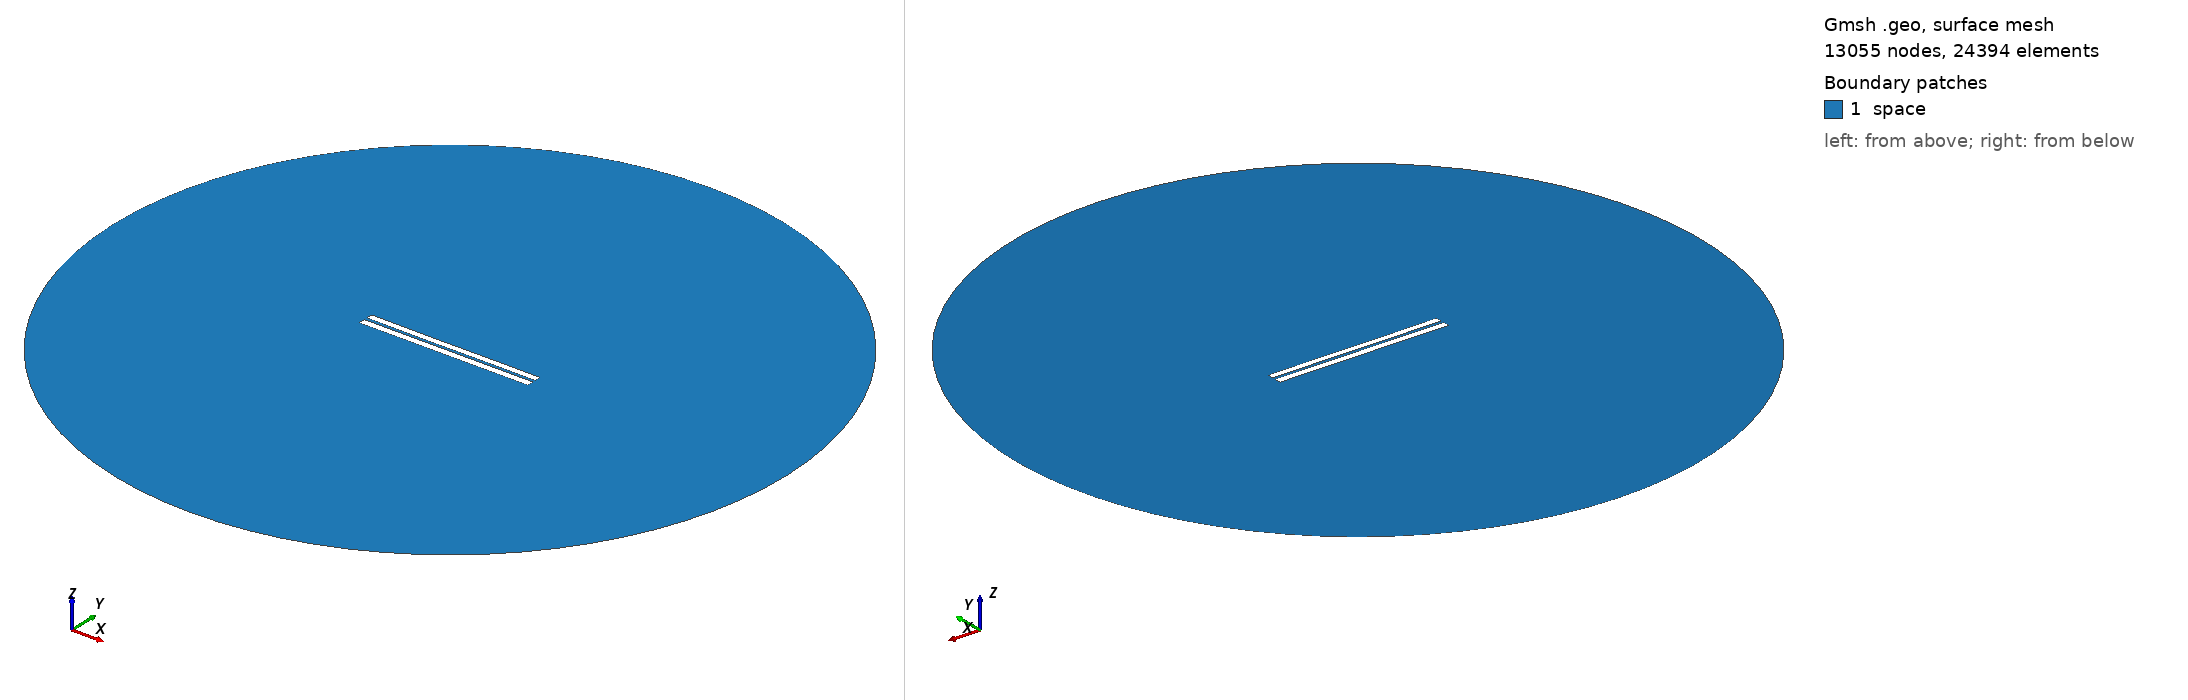

Gmsh geometry script, surface-meshed: 13055 nodes, 24394 surface elements. Boundary patches (legend numbers): 1 space. Left view from above one corner, right view from below the opposite corner. Legend entries are the model's physical surfaces. The drawing asked Gmsh for element sizes between 1% and 20% of the model's largest extent; the script's own settings can give other sizes.

=== 3783.geo (drawn) ===
//---------------------------------------
// Geometry kernel
//---------------------------------------

SetFactory("OpenCASCADE");



//---------------------------------------
// Parameters of the geometry
//---------------------------------------

// Overetch of the upper plate
overetch = 0.125;

// Distance between the plates
distance = 1.75;

// Discretization over the x axis (for the deformation)
nx = 50; 

// Length of the plate
L = 100 - overetch; 

// Number of modes
n = 4; 

// 1st mode coefficient
coeff(1) = -0.15;
beta(1) = 0.596864 * 3.1415926535 / L;

// 2nd mode coefficient
coeff(2) = -0.075;
beta(2) = 1.49418 * 3.1415926535 / L;

// 3rd mode coefficient
coeff(3) = -0.075;
beta(3) = 2.50025 * 3.1415926535 / L;

// 4th mode coefficient
coeff(4) = 0.0;
beta(4) = 3.49999 * 3.1415926535 / L;



//---------------------------------------
// Upper plate (deformed rectangle)
//---------------------------------------

// Coordiantes of the upper plate
xmin = -50;
xmax = 50 - overetch;

// Height of the upper plate
yheight = 4 - 2 * overetch;

// Indexes of the points
UpperID[] = {};
LowerID[] = {};
LeftID[] = {};
RightID[] = {};

// Point index
p = 1;

// Horizontal edges
For i In {1:nx}
    x = xmin + (i-1)*(xmax - xmin)/(nx-1);

    y_bottom = distance / 2 + overetch;
    For j In {1:n}
        C = (Cosh(beta(j)*L) + Cos(beta(j)*L)) / (Sinh(beta(j)*L) + Sin(beta(j)*L));
        y_bottom  = y_bottom + coeff(j) * (Cosh(beta(j)*(x+50)) - Cos(beta(j)*(x+50)) - C * (Sinh(beta(j)*(x+50)) - Sin(beta(j)*(x+50))));
    EndFor

    y_top = y_bottom + yheight;

    Point(p) = {x, y_top, 0, 1.0};
    UpperID[i] = p;
    p = p + 1;

    Point(p) = {x, y_bottom, 0, 1.0};
    LowerID[i] = p;
    p = p + 1;
EndFor

// Create point lists
UpperPts[] = {}; LowerPts[] = {};
For i In {1:nx}
  UpperPts[] += {UpperID[i]};
  LowerPts[] += {LowerID[i]};
EndFor

// Build splines
Spline(1) = {UpperPts[]};
Spline(2) = {LowerPts[]};
Line(3) = {LowerPts[nx-1], UpperPts[nx-1]};
Line(4) = {LowerPts[0], UpperPts[0]};

// Build the plane surface
Curve Loop(1) = {2, 3, -1, -4};
Plane Surface(1) = {1};



//---------------------------------------
// Lower plate (rectangle)
//---------------------------------------

// Vertices
Point(1001) = {-50, -1, 0, 1.0};
Point(1002) = { 50, -1, 0, 1.0};
Point(1003) = { 50,  -5, 0, 1.0};
Point(1004) = {-50,  -5, 0, 1.0};

// Edges
Line(5) = {1001, 1002};
Line(6) = {1002, 1003};
Line(7) = {1003, 1004};
Line(8) = {1004, 1001};

// Plane surface
Line Loop(2) = {5, 6, 7, 8};
Plane Surface(2) = {2}; 



//---------------------------------------
// Outer (fictious) boundary
//---------------------------------------

// Points
Point(1005) = {0, 0, 0};       // Center
Point(1006) = {200, 0, 0};     // Start point
Point(1007) = {0, 200, 0};     // 90 degrees
Point(1008) = {-200, 0, 0};    // 180 degrees
Point(1009) = {0, -200, 0};    // 270 degrees

// Circle arcs (each needs start, center, end)
Circle(9) = {1006, 1005, 1007};
Circle(10) = {1007, 1005, 1008};
Circle(11) = {1008, 1005, 1009};
Circle(12) = {1009, 1005, 1006};

// Plane surface for the entire domain
Curve Loop(3) = {9, 10, 11, 12};
Surface(3) = {3};

// Subtract the plates from the whole domain to obtain the actual domain where we want to solve the equations
BooleanDifference{ Surface{3}; Delete; }{ Surface{1}; Surface{2}; Delete; }




//---------------------------------------
// Transfinite Lines/Curves
//---------------------------------------

// Set the number of points on the boundaries
r = 7;

// Plates
Transfinite Curve {1, 2} = 50*r Using Progression 1;
Transfinite Curve {3, 4} = 2*r Using Progression 1;
Transfinite Line {5, 7} = 50*r Using Progression 1;
Transfinite Line {6, 8} = 2*r Using Progression 1;

// Outer boundary
Transfinite Line {9, 10, 11, 12} = 20 Using Progression 1;



//---------------------------------------
// Physical groups
//---------------------------------------                

// Physical curves (boundaries)
Physical Line("force_segment", 10) = {2};
Physical Line("upper_plate", 11) = {1, 3, 4};
Physical Line("lower_plate", 12) = {5, 6, 7, 8};
Physical Line("boundary", 20) = {9, 10, 11, 12};

// Physical Surfaces
Physical Surface("space", 30) = {3};



//---------------------------------------
// 6. Generate the Mesh
//---------------------------------------

// 2D mesh generation
Mesh 2;
